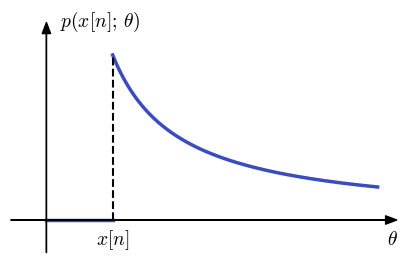

Here is the Python script that generated this plot:
import matplotlib.pyplot as plt
import numpy as np
import matplotlib.colors as colors

from matplotlib import cm
from matplotlib import rc

__author__ = 'ernesto'

# if use latex or mathtext
rc('text', usetex=False)
rc('mathtext', fontset='cm')

# auxiliar function for plot ticks of equal length in x and y axis despite its scales.
def convert_display_to_data_coordinates(transData, length=10):
    # create a transform which will take from display to data coordinates
    inv = transData.inverted()
    # transform from display coordinates to data coordinates in x axis
    data_coords = inv.transform([(0, 0), (length, 0)])
    # get the length of the segment in data units
    yticks_len = data_coords[1, 0] - data_coords[0, 0]
    # transform from display coordinates to data coordinates in y axis
    data_coords = inv.transform([(0, 0), (0, length)])
    # get the length of the segment in data units
    xticks_len = data_coords[1, 1] - data_coords[0, 1]
    return xticks_len, yticks_len


#####################################
# PARAMETERS - This can be modified #
#####################################

# exponential PDF
theta = 1
xn = 1

#####################
# END OF PARAMETERS #
#####################

# abscissa values
xmin = -1/4
xmax = 5

x = np.linspace(xn, xmax, 300)

# axis parameters
dx = 0.3
xmin_ax = xmin - dx
xmax_ax = xmax + dx

ym = 1/xn
ymax_ax = ym + ym / 5
ymin_ax = -ym / 5

# length of the ticks for all subplot (6 pixels)
display_length = 6  # in pixels
# x ticks labels margin
xtm = -0.15
# font size
fontsize = 14
# colors from coolwarm
cNorm = colors.Normalize(vmin=0, vmax=1)
scalarMap = cm.ScalarMappable(norm=cNorm, cmap=cm.coolwarm)
col10 = scalarMap.to_rgba(0)
col20 = scalarMap.to_rgba(1)


fig = plt.figure(0, figsize=(5, 3), frameon=False)
ax = fig.add_subplot(111)

plt.xlim(xmin_ax, xmax_ax)
plt.ylim(ymin_ax, ymax_ax)

# horizontal and vertical ticks length
xtl, ytl = convert_display_to_data_coordinates(ax.transData, length=display_length)

# axis arrows
plt.annotate("", xytext=(xmin_ax, 0), xycoords='data', xy=(xmax_ax, 0), textcoords='data',
             arrowprops=dict(width=0.1, headwidth=6, headlength=8, facecolor='black', shrink=0.002))
plt.annotate("", xytext=(0, ymin_ax), xycoords='data', xy=(0, ymax_ax), textcoords='data',
             arrowprops=dict(width=0.1, headwidth=6, headlength=8, facecolor='black', shrink=0.002))

plt.plot([0, xn], [0, 0], color=col10, linewidth=2.5)
plt.plot(x, 1/x, color=col10, linewidth=2.5)
plt.plot([xn, xn], [0, 1/xn], 'k--')

# labels
plt.text(xmax_ax, xtm, '$\\theta$', fontsize=fontsize, ha='right', va='baseline')
plt.text(xn, xtm, '$x[n]$', fontsize=fontsize, ha='center', va='baseline')
plt.text(0.2, ymax_ax, '$p(x[n];\,\\theta)$', fontsize=fontsize, ha='left', va='center')


plt.axis('off')

# save as pdf image
plt.savefig('problem_3_1.pdf', bbox_inches='tight')

plt.show()

